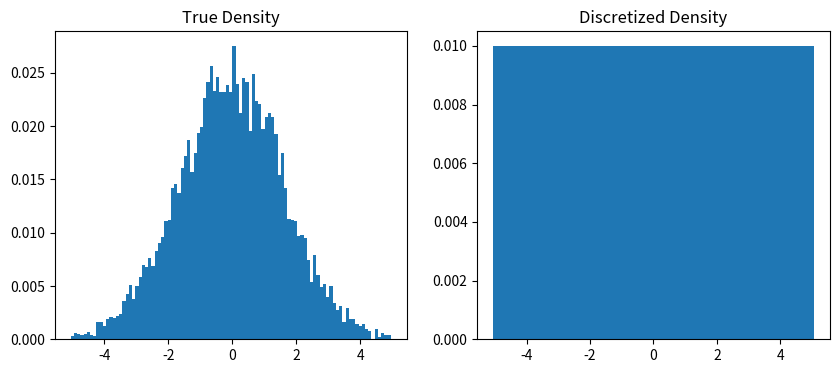

This chart was generated by the following Python code:
#%%
import numpy as np
from scipy.stats import norm, gamma

# Define the parameters of the AR(1) process
T = 10000  # Length of time series
phi = 0.8  # AR(1) coefficient
sigma = 1  # Innovation standard deviation
mu = 0  # Innovation mean
omega = 0.5  # Skewness parameter
gamma1 = 0.2  # Coefficient of skewness
gamma2 = 0.1  # Coefficient of kurtosis

# Define the parameters for discretizing the state space
n = 100  # Number of grid points
m = 3  # Number of standard deviations to include in grid
mu_grid = np.linspace(-m*np.sqrt(sigma**2 / (1-phi**2)), m*np.sqrt(sigma**2 / (1-phi**2)), n)  # Grid for state variable

# Compute the transition probabilities for each grid point
P = np.zeros((n, n))
for i in range(n):
    for j in range(n):
        if j == 0:
            cdf = norm.cdf((mu_grid[0] - phi*mu_grid[i] + mu) / sigma, loc=mu, scale=sigma)
            P[i, j] = cdf
        elif j == n-1:
            cdf = norm.cdf((mu_grid[n-1] - phi*mu_grid[i] + mu) / sigma, loc=mu, scale=sigma)
            P[i, j] = 1 - cdf
        else:
            cdf1 = norm.cdf((mu_grid[j] - phi*mu_grid[i] + mu) / sigma, loc=mu, scale=sigma)
            cdf2 = norm.cdf((mu_grid[j+1] - phi*mu_grid[i] + mu) / sigma, loc=mu, scale=sigma)
            P[i, j] = cdf2 - cdf1
#%%
# Compute the conditional mean and variance for each grid point
cond_mean = phi*mu_grid
cond_var = sigma**2 / (1 - phi**2) * np.ones(n)
#%%
# Compute the conditional skewness and kurtosis for each grid point
cond_skew = gamma1 * np.sqrt(cond_var**3) / (cond_var - omega**2)**(3/2)
cond_skew = np.ones(n) * cond_skew # make it an array of length n

cond_kurt = gamma2 + 3*(gamma1**2)*(cond_var**2) / ((cond_var - omega**2)**2)
#%%
# Compute the discretized distribution of the AR(1) process
innov_dist = np.zeros((n, n))
for i in range(n):
    # Compute the conditional probabilities for each grid point
    cond_prob = gamma.pdf(mu_grid, cond_skew[i], scale=np.sqrt(cond_var[i]/cond_skew[i]), loc=cond_mean[i])

    # Normalize the conditional probabilities
    cond_prob /= np.sum(cond_prob)

    # Compute the discretized distribution of the innovation at this grid point
    innov_dist[i, :] = gamma.pdf(mu_grid, cond_skew[i]**2/cond_var[i], scale=np.sqrt(cond_var[i]/cond_skew[i]))
#%%
# Compute the discretized distribution of the AR(1) process
ar1_dist = np.zeros((n, n))
for i in range(n):
    for j in range(n):
        ar1_dist[i, j] = np.sum(P[i, :]*innov_dist[j, :]*cond_prob[i])

# Normalize the discretized distribution of the AR(1) process
row_sums = np.sum(ar1_dist, axis=1, keepdims=True)
ar1_dist /= np.where(row_sums == 0, 1, row_sums) + 1e-10


# %%
import matplotlib.pyplot as plt

# Generate a sample from the true AR(1) process
ar1_sample = np.zeros(T)
ar1_sample[0] = norm.rvs(loc=mu, scale=sigma)
for t in range(1, T):
    ar1_sample[t] = phi*ar1_sample[t-1] + norm.rvs(loc=mu, scale=sigma)

# Compute the true density of the AR(1) process
true_density, true_bins = np.histogram(ar1_sample, bins=mu_grid)

# Plot the true density and the discretized density side by side
fig, ax = plt.subplots(1, 2, figsize=(10, 4))

ax[0].bar(true_bins[:-1], true_density/T, width=true_bins[1]-true_bins[0])
ax[0].set_title('True Density')

ax[1].bar(mu_grid, ar1_dist[-1, :], width=mu_grid[1]-mu_grid[0])

ax[1].set_title('Discretized Density')
plt.show()
# %%
